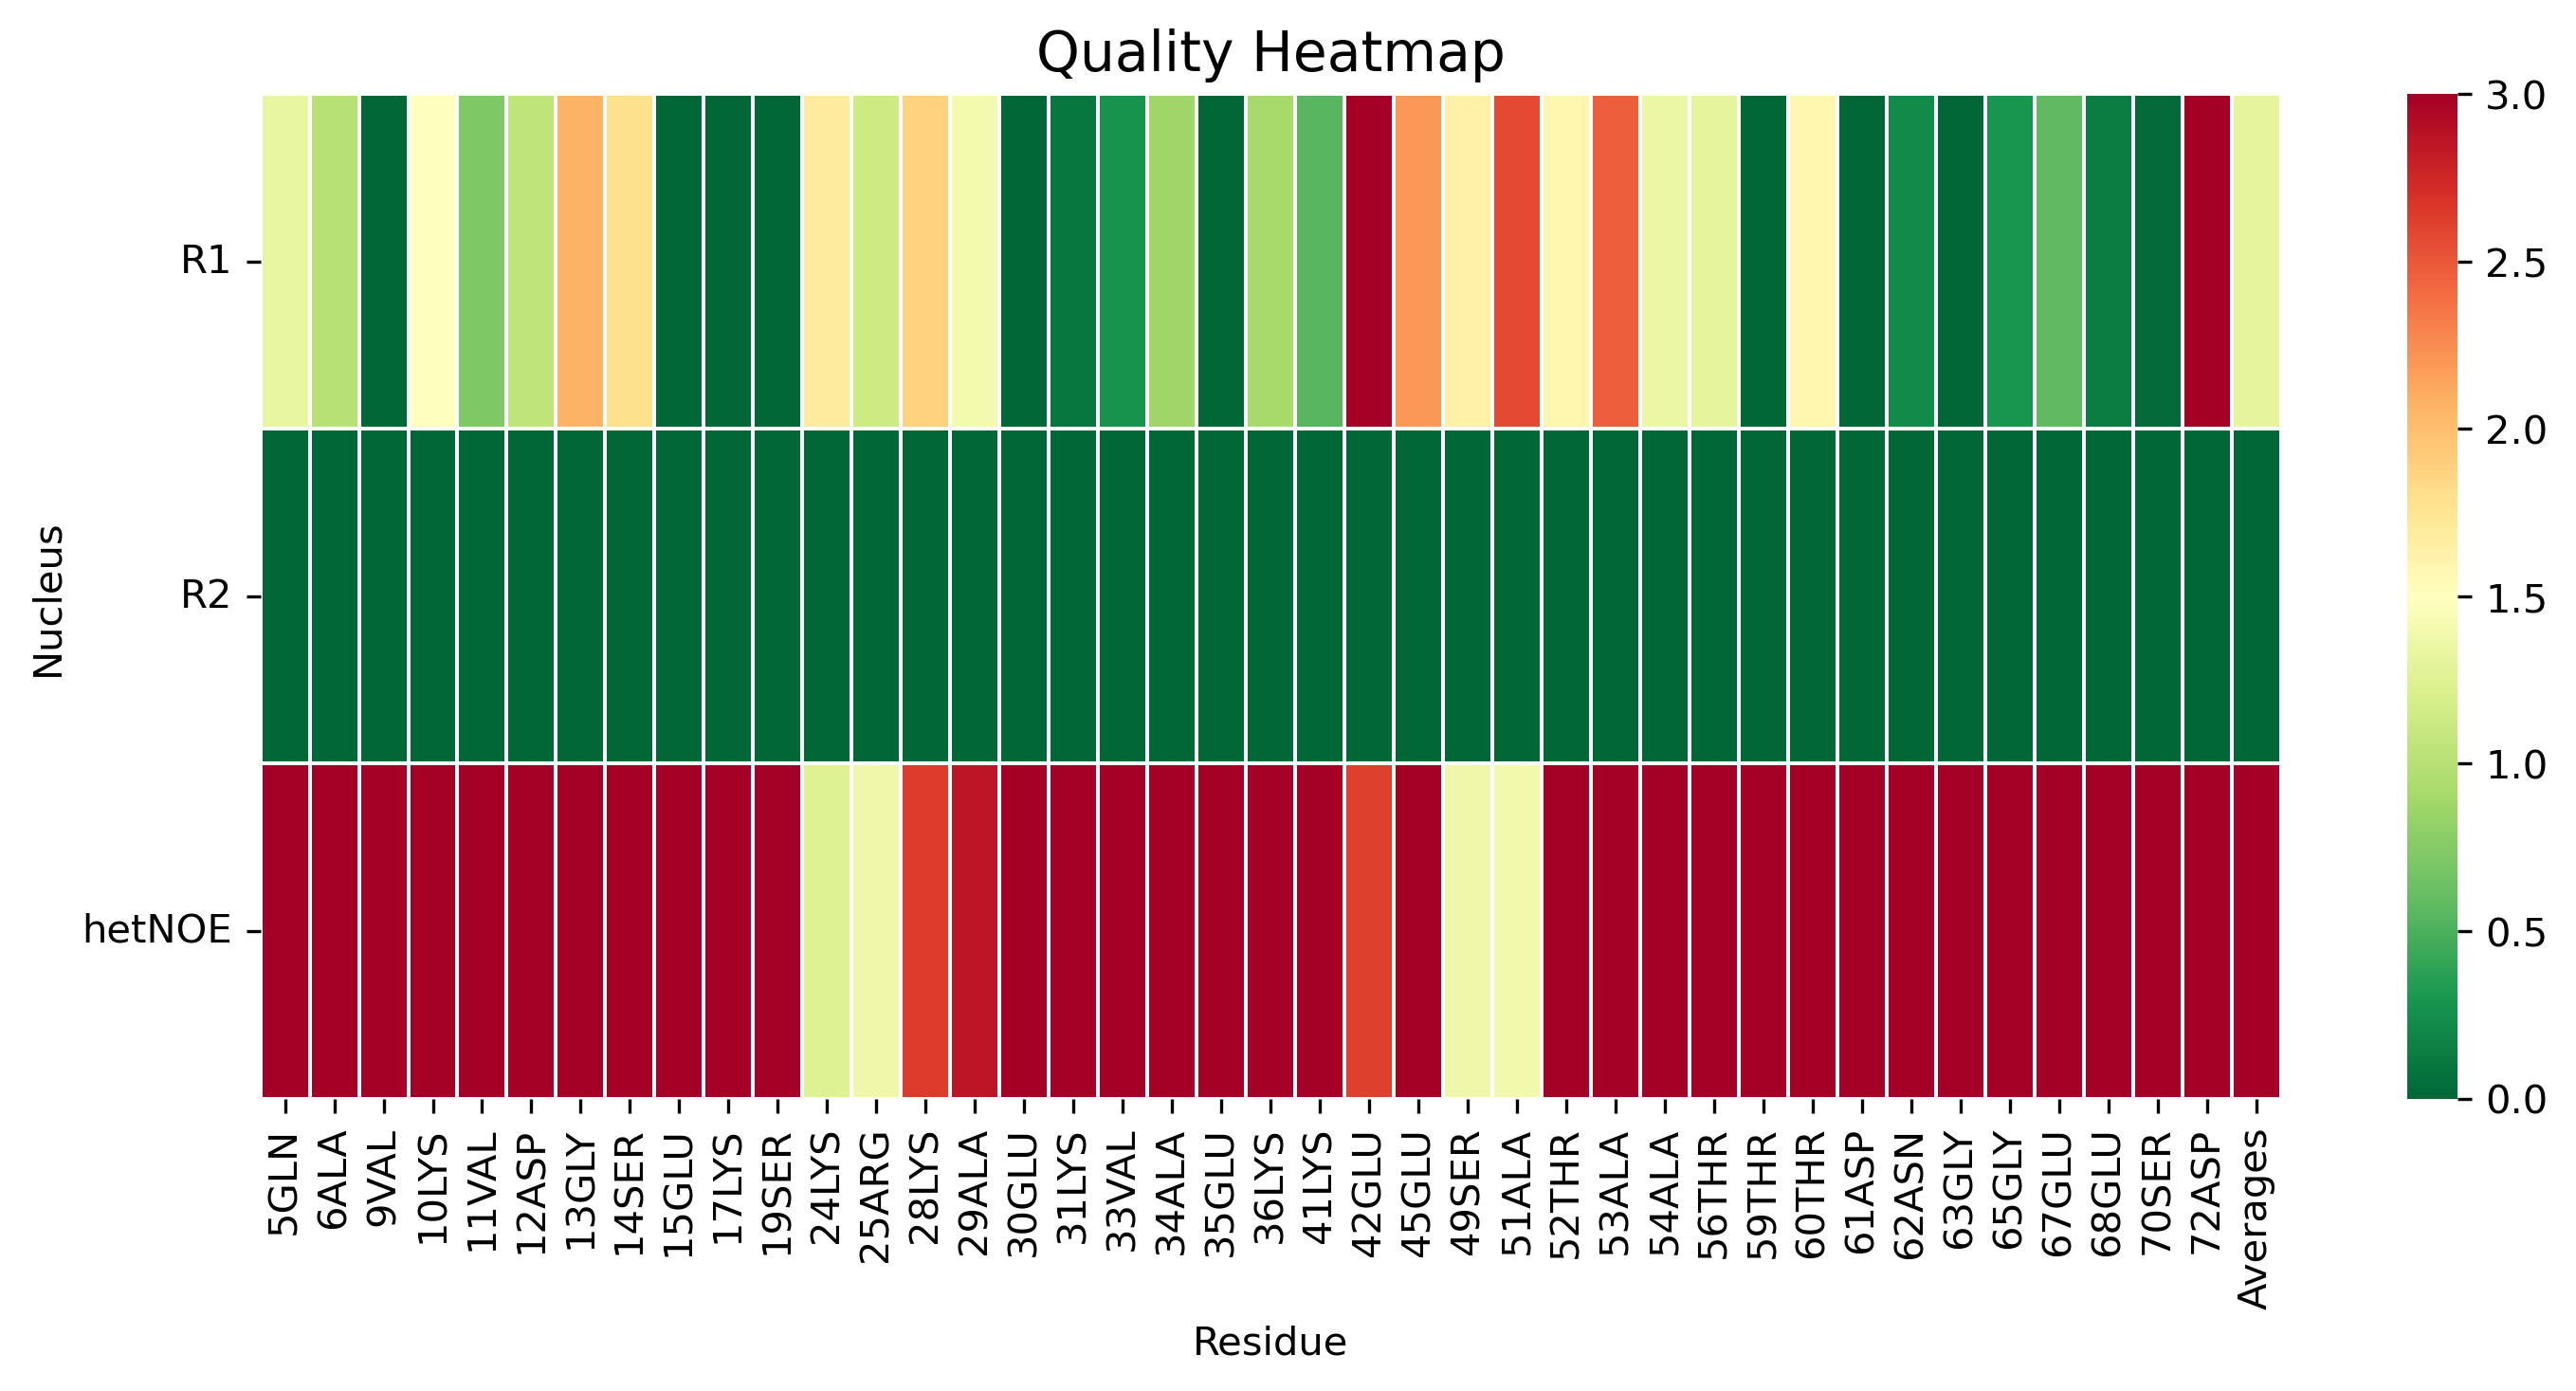

Values plotted in this chart, from the file beside it:
, 5GLN, 6ALA, 9VAL, 10LYS, 11VAL, 12ASP, 13GLY, 14SER, 15GLU, 17LYS, 19SER, 24LYS, 25ARG, 28LYS, 29ALA, 30GLU, 31LYS, 33VAL, 34ALA, 35GLU, 36LYS, 41LYS, 42GLU
R1, 1.327, 0.9971, 0.0, 1.493, 0.7175, 1.055, 2.067, 1.787, 0.0, 0.0, 0.0, 1.698, 1.133, 1.878, 1.397, 0.0, 0.1053, 0.2776, 0.8728, 0.0, 0.9127, 0.547, 4.017
R2, 0.0, 0.0, 0.0, 0.0, 0.0, 0.0, 0.0, 0.0, 0.0, 0.0, 0.0, 0.0, 0.0, 0.0, 0.0, 0.0, 0.0, 0.0, 0.0, 0.0, 0.0, 0.0, 0.0
hetNOE, 19.11, 17.28, 3.783, 6.353, 8.365, 6.821, 5.465, 5.401, 7.13, 6.579, 7.449, 1.243, 1.371, 2.642, 2.862, 6.043, 13.33, 4.189, 3.48, 9.621, 3.054, 5.681, 2.614
